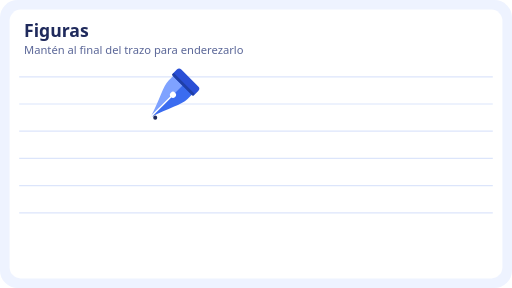
t = 0.00 s
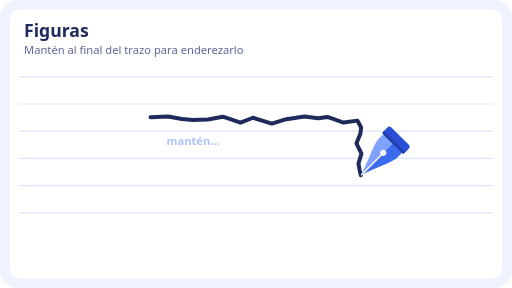
t = 1.00 s
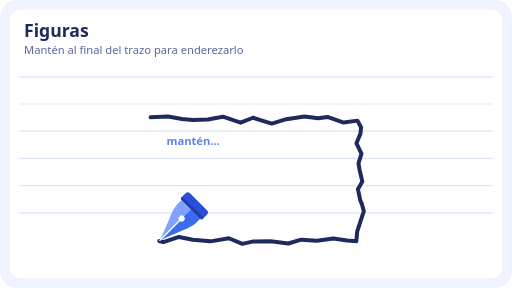
t = 2.00 s
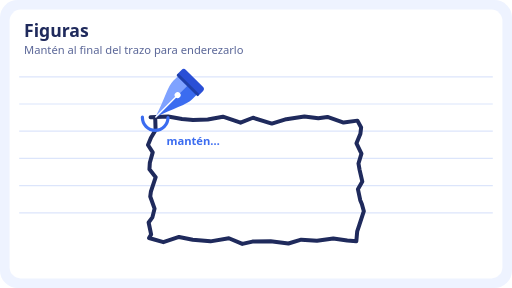
t = 3.00 s
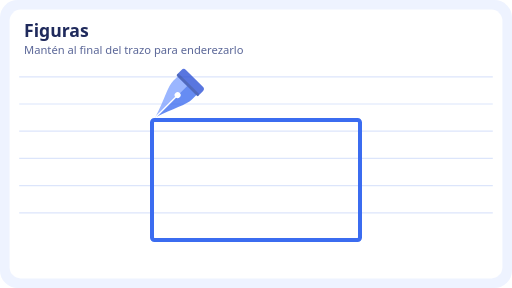
t = 4.00 s
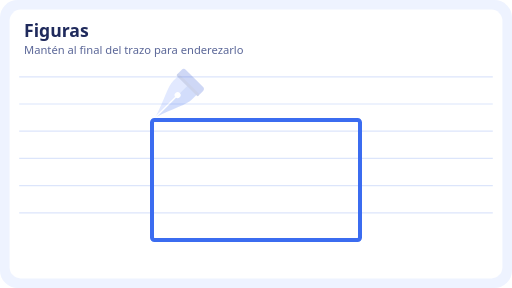
t = 5.00 s

The animated SVG that drew these frames (rendered in a browser with its animation timeline set to each time). Animation: 8 SMIL elements (animate=7,animateMotion=1); one cycle of 6.00 s, repeats indefinitely.

<svg xmlns="http://www.w3.org/2000/svg" viewBox="0 0 640 360" width="640" height="360" role="img" aria-label="Figuras: Mantén al final del trazo para enderezarlo"><rect width="640" height="360" rx="22" fill="#EEF3FF"/><rect x="12" y="12" width="616" height="336" rx="14" fill="#FFFFFF"/><path d="M24 96H616" stroke="#DCE5FB" stroke-width="1.5"/><path d="M24 130H616" stroke="#DCE5FB" stroke-width="1.5"/><path d="M24 164H616" stroke="#DCE5FB" stroke-width="1.5"/><path d="M24 198H616" stroke="#DCE5FB" stroke-width="1.5"/><path d="M24 232H616" stroke="#DCE5FB" stroke-width="1.5"/><path d="M24 266H616" stroke="#DCE5FB" stroke-width="1.5"/><text x="30" y="46" font-family="system-ui,-apple-system,'Segoe UI',Roboto,sans-serif" font-size="22" font-weight="700" fill="#1F2A5C">Figuras</text><text x="30" y="68" font-family="system-ui,-apple-system,'Segoe UI',Roboto,sans-serif" font-size="14" fill="#5B6798">Mantén al final del trazo para enderezarlo</text><g><animate attributeName="opacity" values="1;1;1;0;0;0;0" keyTimes="0;0.4;0.6;0.6;0.9;1;1" dur="6s" repeatCount="indefinite"/><path d="M188.2,146.5 L210.1,145.7 L227.5,148.7 L241.3,150.1 L259.7,149.3 L278.6,145.9 L300.7,153.3 L316.2,147.2 L339.8,154.5 L357.9,149 L380.5,145.5 L397.9,147.9 L409.3,146.2 L429.5,153.2 L446.8,150.8 L451.4,159.4 L450.5,167.1 L445.6,179.2 L451.8,192.1 L448.1,204.4 L449.5,212.3 L452.9,227 L447.4,236.5 L450.3,250.2 L452.3,255 L454.8,264 L449.2,281.1 L446.5,289.2 L445.4,301.7 L434.1,300.7 L416.6,298.1 L396.2,300.9 L376.5,299.6 L360.5,304.4 L338.3,301.6 L315.6,302 L302.9,304.9 L286.1,297.8 L263.1,301.7 L240.9,299.6 L223.8,296.2 L204.2,302.7 L186.3,297.5 L188.9,293 L185.8,278.1 L190.5,271.7 L193.2,260.8 L187.8,245.6 L188.6,239.6 L194.6,221.5 L186.8,211.6 L187.3,203.4 L190.9,190.5 L185,181.3 L188.7,172.1 L194.5,162.6 L194,147" fill="none" stroke="#1F2A5C" stroke-width="5" stroke-linecap="round" stroke-linejoin="round" stroke-dasharray="852.1" stroke-dashoffset="852.1"><animate attributeName="stroke-dashoffset" values="852.1;0;0" keyTimes="0;0.42;1" dur="6s" repeatCount="indefinite"/></path></g><g><animate attributeName="opacity" values="1;1;1;1;0;0;0" keyTimes="0;0.4;0.6;0.6;0.9;1;1" dur="6s" repeatCount="indefinite"/><g><animateMotion dur="6s" repeatCount="indefinite" calcMode="linear" values="188.2,146.5;210.1,145.7;227.5,148.7;241.3,150.1;259.7,149.3;278.6,145.9;300.7,153.3;316.2,147.2;339.8,154.5;357.9,149;380.5,145.5;397.9,147.9;409.3,146.2;429.5,153.2;446.8,150.8;451.4,159.4;450.5,167.1;445.6,179.2;451.8,192.1;448.1,204.4;449.5,212.3;452.9,227;447.4,236.5;450.3,250.2;452.3,255;454.8,264;449.2,281.1;446.5,289.2;445.4,301.7;434.1,300.7;416.6,298.1;396.2,300.9;376.5,299.6;360.5,304.4;338.3,301.6;315.6,302;302.9,304.9;286.1,297.8;263.1,301.7;240.9,299.6;223.8,296.2;204.2,302.7;186.3,297.5;188.9,293;185.8,278.1;190.5,271.7;193.2,260.8;187.8,245.6;188.6,239.6;194.6,221.5;186.8,211.6;187.3,203.4;190.9,190.5;185,181.3;188.7,172.1;194.5,162.6;194,147;194,147" keyTimes="0.0000;0.0108;0.0195;0.0263;0.0354;0.0448;0.0563;0.0646;0.0767;0.0860;0.0973;0.1059;0.1116;0.1222;0.1308;0.1356;0.1394;0.1458;0.1529;0.1592;0.1632;0.1706;0.1760;0.1829;0.1855;0.1901;0.1990;0.2032;0.2093;0.2149;0.2236;0.2338;0.2435;0.2518;0.2628;0.2740;0.2804;0.2894;0.3009;0.3119;0.3205;0.3307;0.3399;0.3424;0.3499;0.3538;0.3594;0.3673;0.3703;0.3797;0.3859;0.3899;0.3966;0.4019;0.4068;0.4123;0.4200;1.0000"/><g transform="translate(25.7 -25.7) scale(0.11) rotate(45)"><path d="M0,-190 L-150,-190 L-150,-110 C-150,-20 -70,110 0,330 Z" fill="#7FA2FF"/><path d="M0,-190 L150,-190 L150,-110 C150,-20 70,110 0,330 Z" fill="#3B6CF0"/><rect x="-172" y="-300" width="344" height="120" rx="36" fill="#2A4FD6"/><rect x="-172" y="-212" width="344" height="32" rx="12" fill="#1F3FA8"/><circle cx="0" cy="-30" r="34" fill="#FFFFFF"/><path d="M0,-30 L0,320" stroke="#FFFFFF" stroke-width="16" stroke-linecap="round"/></g></g></g><circle cx="194" cy="147" r="16" fill="none" stroke="#3B6CF0" stroke-width="4" stroke-linecap="round" stroke-dasharray="101" stroke-dashoffset="101" opacity="0"><animate attributeName="stroke-dashoffset" values="101;101;0;0" keyTimes="0;0.4;0.6;1" dur="6s" repeatCount="indefinite"/><animate attributeName="opacity" values="0;1;1;0;0" keyTimes="0;0.4;0.6;0.6;1" dur="6s" repeatCount="indefinite"/></circle><text x="208" y="181" font-family="system-ui,-apple-system,'Segoe UI',Roboto,sans-serif" font-size="14" font-weight="600" fill="#3B6CF0" opacity="0"><animate attributeName="opacity" values="0;1;1;0;0" keyTimes="0;0.4;0.6;0.6;1" dur="6s" repeatCount="indefinite"/>mantén…</text><rect x="190" y="150" width="260" height="150" rx="3" fill="none" stroke="#3B6CF0" stroke-width="5" opacity="0"><animate attributeName="opacity" values="0;0;1;1;0;0" keyTimes="0;0.6;0.6;0.9;1;1" dur="6s" repeatCount="indefinite"/></rect></svg>
